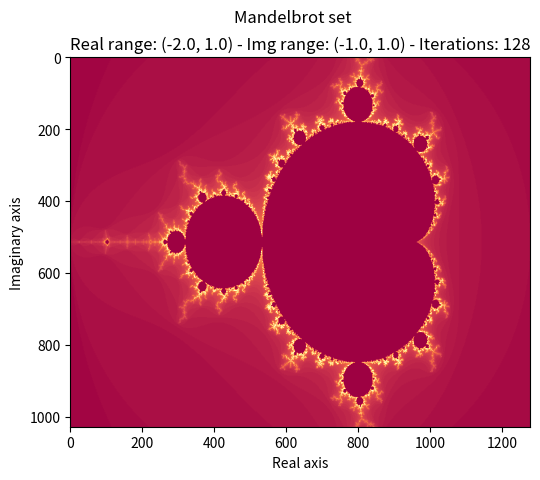

Recreate this plot in Python.
import typing as t

import matplotlib.pyplot as plt
import numpy as np


def mandelbrot(lim_real: t.Tuple[float, float] = (-2.0, 1.0),
               lim_img: t.Tuple[float, float] = (-1.0, 1.0),
               num_points_real: int = 1280,
               num_points_img: int = 1028,
               num_it: int = 128,
               plot: bool = False,
               func_color: t.Optional[t.Callable[[int], int]] = None,
               **kwargs) -> np.ndarray:
    """Generate the mandelbrot set in the given range."""
    vals_real = np.linspace(*lim_real, num_points_real)
    vals_img = np.linspace(*lim_img, num_points_img)

    R, I = np.meshgrid(vals_real, vals_img)

    _dtype = np.uint8 if num_it <= 256 else np.uint32

    colors = np.zeros((num_points_img, num_points_real), dtype=_dtype)

    _it_range = np.arange(num_it, dtype=_dtype)

    _it_cur = 0
    _it_tot = colors.size

    if func_color is None:

        def func_color(it_num: int) -> int:
            return it_num

    for ind_r in np.arange(num_points_real):
        for ind_i in np.arange(num_points_img):
            c = complex(R[ind_i, ind_r], I[ind_i, ind_r])
            z = 0.0 + 0.0j

            for ind_color in _it_range:
                if abs(z) > 2:
                    colors[ind_i, ind_r] = func_color(ind_color)
                    break

                z = z**2 + c

            _it_cur += 1

        if _it_cur % 100 == 0:
            print("\r{:.2f}%".format(100 * _it_cur / _it_tot), end="")

    print("\rDone.")

    if plot:
        plt.suptitle("Mandelbrot set")
        plt.title("Real range: {} - Img range: {} - Iterations: {}".format(
            lim_real, lim_img, num_it))
        plt.imshow(colors / np.max(colors), **kwargs)
        plt.xlabel("Real axis")
        plt.ylabel("Imaginary axis")
        plt.show()

    return colors


def _test() -> None:
    mandelbrot(plot=True, func_color=None, cmap="Spectral")


if __name__ == "__main__":
    _test()
